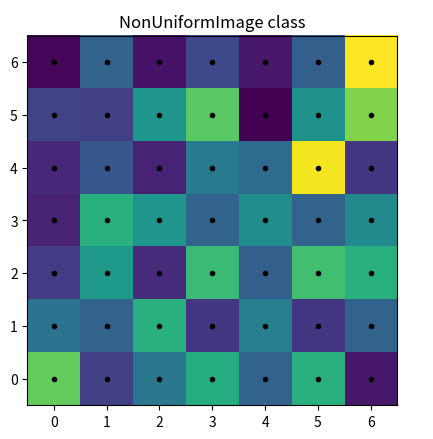

Reproduce this figure in Python.
# -*- coding: utf-8 -*-

import numpy as np
import matplotlib.pyplot as plt
from matplotlib.image import NonUniformImage


# Linear x array for cell centers:
x = np.arange(0, 7)
y = np.arange(0, 7)

z = np.array([[4.8, 1.2, 2.5, 3.9, 2.0, 4.0, 0.4],
              [2.4, 2.0, 4.0, 1.0, 2.7, 1.0, 2.0],
              [1.1, 3.4, 0.8, 4.3, 1.9, 4.4, 4.0],
              [0.6, 4.0, 3.3, 2.0, 3.1, 2.0, 3.0],
              [0.7, 1.7, 0.6, 2.6, 2.2, 6.2, 1.0],
              [1.3, 1.2, 3.3, 4.7, 0.0, 3.2, 5.1],
              [0.1, 2.0, 0.3, 1.4, 0.4, 1.9, 6.3]])


x_map = np.ones((7,7))*x
y_map = (np.ones((7,7))*y).T

fig, ax = plt.subplots()
im = NonUniformImage(ax, interpolation='nearest', extent=(0, 7, 0, 7),
                     cmap='viridis')
im.set_data(x, y, z)
ax.add_image(im)

plt.plot(x_map, y_map,'k.')
ax.set_xlim(-0.5, 6.5)
ax.set_ylim(-0.5, 6.5)
ax.set_aspect('equal', adjustable='box')
ax.set_title('NonUniformImage class')